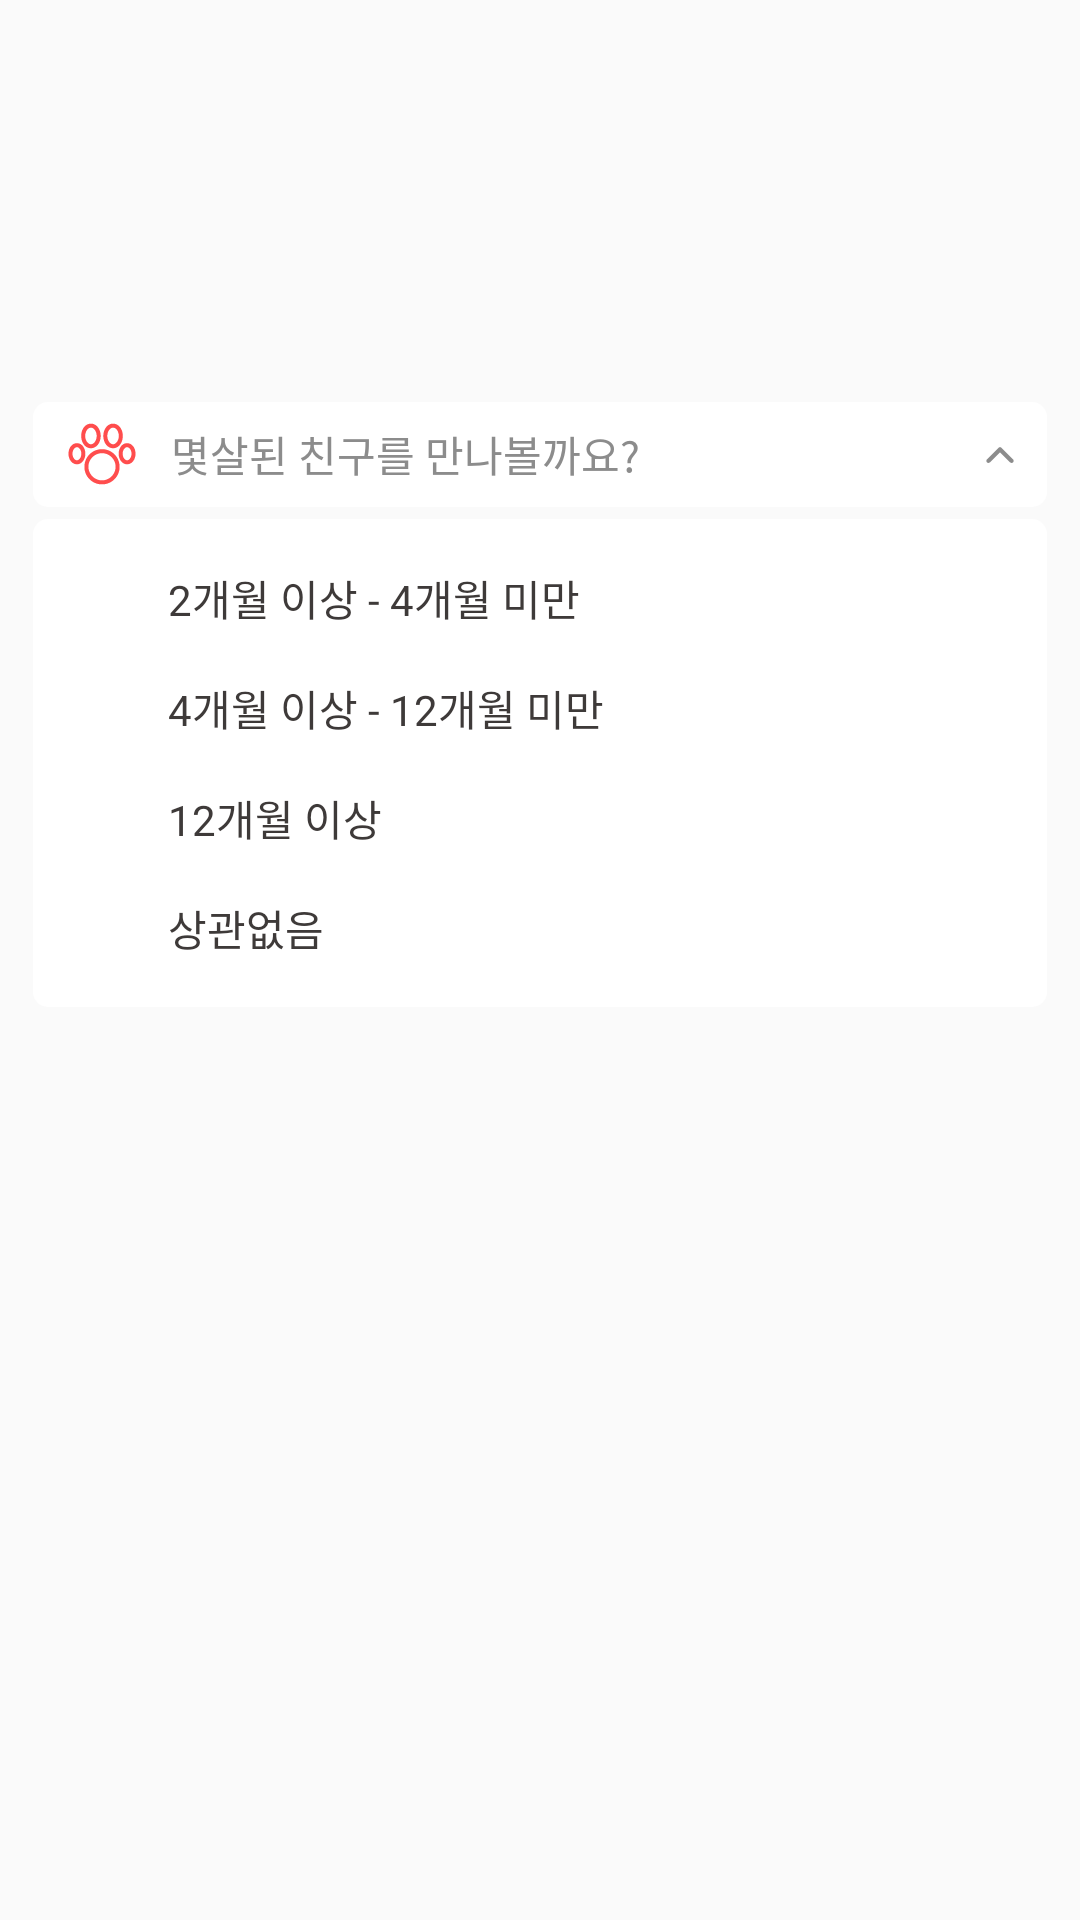

Write the Android layout XML for this screen, with the resource values it uses.
<!-- AndroidManifest.xml: application theme AppTheme.NoActionBar -->
<!-- res/layout/fragment_age_search_dialog.xml -->
<?xml version="1.0" encoding="utf-8"?>
<LinearLayout xmlns:android="http://schemas.android.com/apk/res/android"
    android:orientation="vertical" android:layout_width="match_parent"
    android:layout_height="match_parent"
    android:paddingLeft="11dp"
    android:paddingRight="11dp">

    <TextView
        android:id="@+id/dog_age"
        android:layout_width="match_parent"
        android:layout_height="35dp"
        android:layout_marginTop="134dp"
        android:gravity="center|left"
        android:completionHint="몇살된 친구를 만나볼까요?"
        android:background="@drawable/border_search_dialog"
        android:text="몇살된 친구를 만나볼까요?"
        android:textColor="#8c8c8c"
        android:textSize="14sp"
        android:paddingLeft="11dp"
        android:paddingRight="11dp"
        android:drawablePadding="11dp"
        android:drawableLeft="@drawable/dog_age"
        android:drawableRight="@drawable/icon_arrow_searchbox" />

    <LinearLayout
        android:layout_marginTop="4dp"
        android:background="@drawable/border_search_dialog"
        android:paddingLeft="45dp"
        android:paddingRight="11dp"
        android:paddingTop="16dp"
        android:paddingBottom="16dp"
        android:orientation="vertical"
        android:weightSum="1"
        android:layout_width="match_parent"
        android:layout_height="wrap_content">

        <TextView
            android:id="@+id/under_four"
            android:text="2개월 이상 - 4개월 미만"
            android:textSize="14sp"
            android:textColor="#3E3A39"
            android:drawablePadding="11dp"
            android:layout_width="match_parent"
            android:layout_height="wrap_content"
            android:layout_weight="0.25"/>
        <TextView
            android:id="@+id/under_twelve"
            android:text="4개월 이상 - 12개월 미만"
            android:textSize="14sp"
            android:textColor="#3E3A39"
            android:drawablePadding="11dp"
            android:layout_marginTop="16dp"
            android:layout_width="match_parent"
            android:layout_height="wrap_content"
            android:layout_weight="0.25"/>
        <TextView
            android:id="@+id/up_twelve"
            android:text="12개월 이상"
            android:textSize="14sp"
            android:textColor="#3E3A39"
            android:drawablePadding="11dp"
            android:layout_marginTop="16dp"
            android:layout_width="match_parent"
            android:layout_height="wrap_content"
            android:layout_weight="0.25"/>
        <TextView
            android:id="@+id/all_age"
            android:text="상관없음"
            android:textSize="14sp"
            android:textColor="#3E3A39"
            android:drawablePadding="11dp"
            android:layout_marginTop="16dp"
            android:layout_width="match_parent"
            android:layout_height="wrap_content"
            android:layout_weight="0.25"/>
    </LinearLayout>

</LinearLayout>
<!-- resources referenced by this layout -->
<resources>
  <!-- drawable border_search_dialog (drawable-xxhdpi) -->
  <?xml version="1.0" encoding="utf-8"?>
  <shape xmlns:android="http://schemas.android.com/apk/res/android"
      android:shape="rectangle">
  
      <corners android:radius="5dp"/>
      <solid android:color="#ffffff" />
  </shape>
  <!-- drawable dog_age: png bitmap (drawable-xxhdpi, 1726 bytes) -->
  <!-- drawable icon_arrow_searchbox: png bitmap (drawable-xxhdpi, 261 bytes) -->
  <style name="AppTheme.NoActionBar" parent="Theme.AppCompat.Light.NoActionBar">
          <item name="windowActionBar">false</item>
          <item name="windowNoTitle">true</item>
  
          <item name="colorPrimary">@color/colorWhite</item>
          <item name="colorPrimaryDark">@color/colorBrown</item>
          <item name="colorAccent">@color/colorAccent</item>
      </style>
  <color name="colorWhite">#FFFFFF</color>
  <color name="colorBrown">#91612D</color>
  <color name="colorAccent">#EDBC64</color>
</resources>
